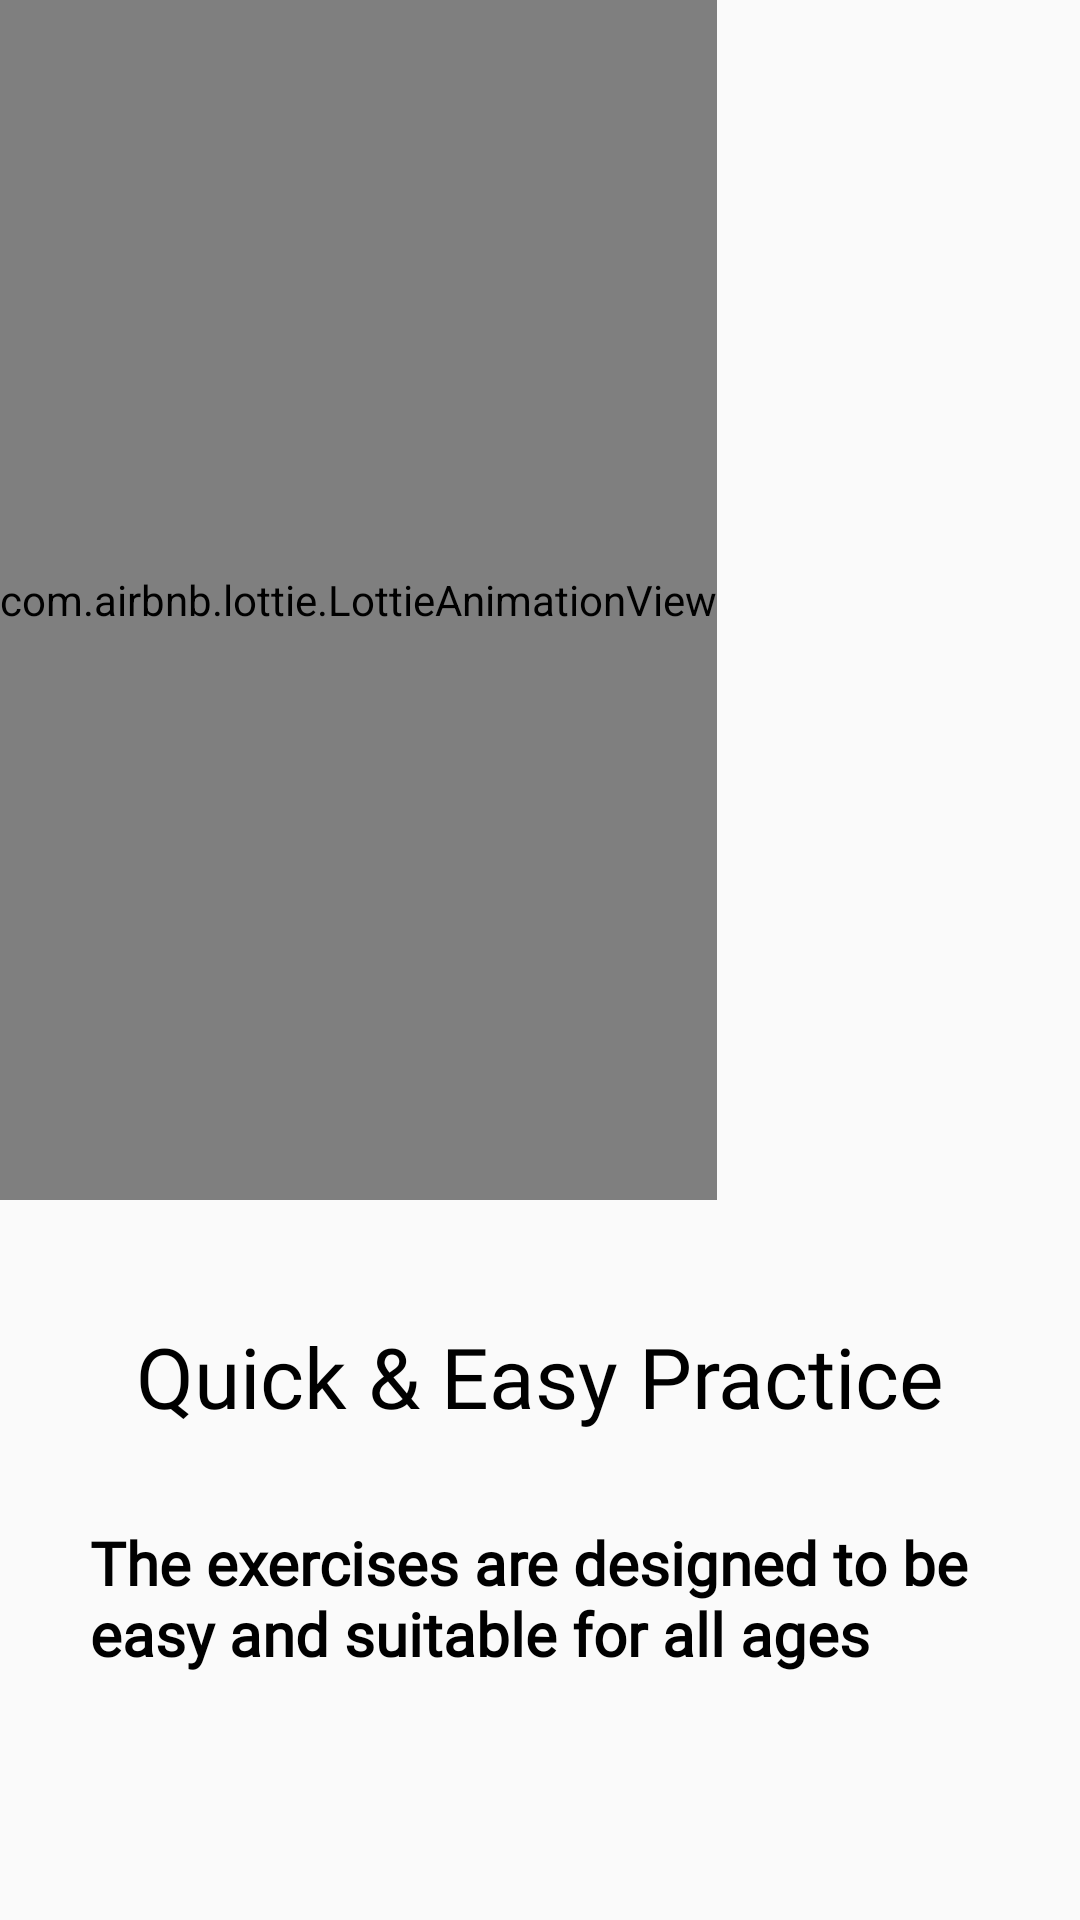

Layout XML and referenced resources for this Android screen:
<!-- AndroidManifest.xml: application theme AppTheme.NoActionBar -->
<!-- res/layout/onboarding_1.xml -->
<?xml version="1.0" encoding="utf-8"?>
<LinearLayout xmlns:android="http://schemas.android.com/apk/res/android"
    xmlns:tools="http://schemas.android.com/tools"
    android:layout_width="match_parent"
    android:layout_height="match_parent"
    xmlns:app="http://schemas.android.com/apk/res-auto"
    android:orientation="vertical">

    <com.airbnb.lottie.LottieAnimationView
        android:layout_width="wrap_content"
        android:layout_height="400dp"
        app:lottie_autoPlay="true"
        app:lottie_rawRes="@raw/onboardingimage2"/>

    <TextView
        android:layout_width="match_parent"
        android:layout_height="wrap_content"
        android:layout_marginTop="40dp"
        android:fontFamily="@font/poppins_bold"
        android:text="@string/onboarding1Tittle"
        android:textAlignment="center"
        android:textColor="@color/black"
        android:textSize="28sp"
        android:layout_gravity="center"/>

    <TextView
        android:layout_width="match_parent"
        android:layout_height="wrap_content"
        android:layout_marginTop="30dp"
        android:fontFamily="@font/poppins_light"
        android:text="@string/onboarding1Content"
        android:layout_gravity="center"
        android:textColor="@color/black"
        android:textStyle="bold"
        android:textSize="20sp"
        android:layout_marginHorizontal="30dp"/>
</LinearLayout>
<!-- resources referenced by this layout -->
<resources>
  <color name="black">#FF000000</color>
  <string name="onboarding1Content">The exercises are designed to be easy and suitable for all ages</string>
  <string name="onboarding1Tittle">Quick &amp; Easy Practice</string>
  <style name="AppTheme.NoActionBar">
          <item name="windowActionBar">false</item>
          <item name="windowNoTitle">true</item>
      </style>
</resources>
